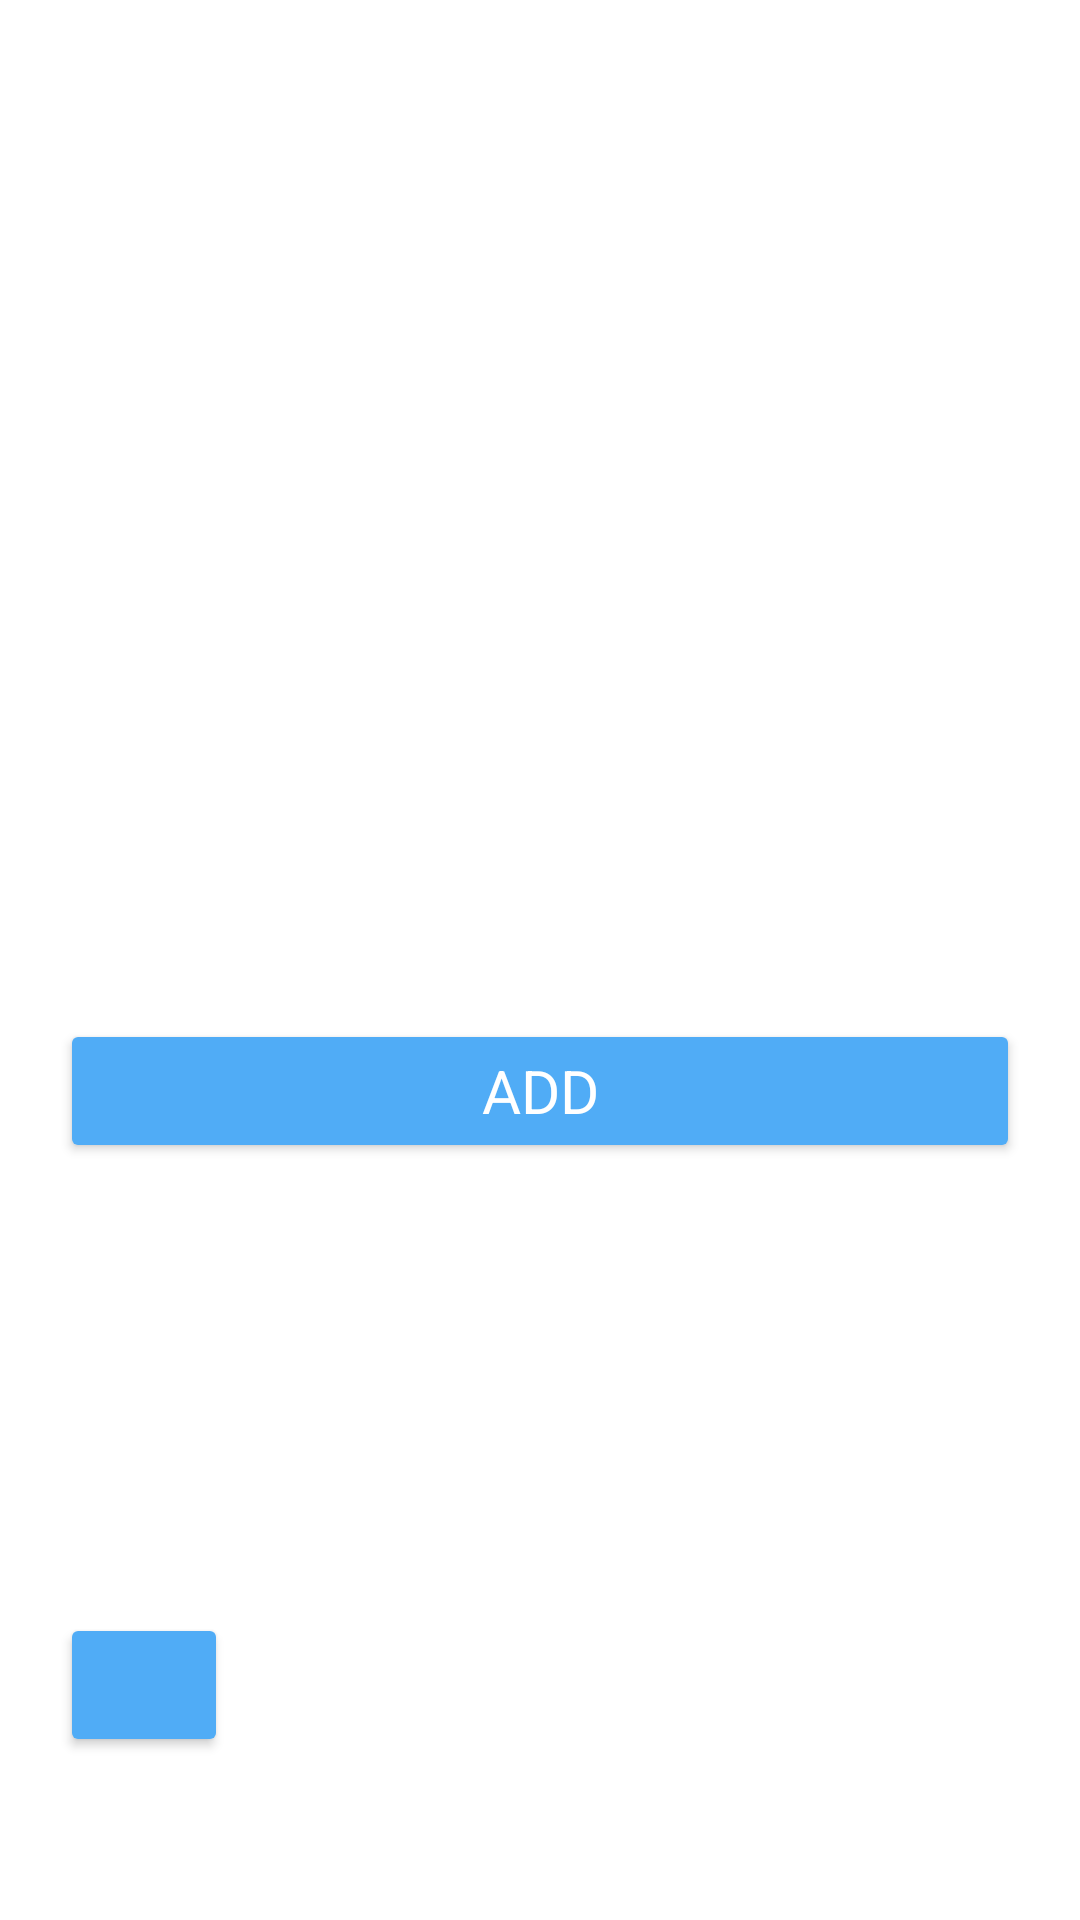

This screen was rendered from an Android layout file. Write that file and the resources it references.
<!-- AndroidManifest.xml: application theme Theme.Rendszerfejlesztes -->
<!-- res/layout/activity_maintenance_creator.xml -->
<?xml version="1.0" encoding="utf-8"?>
<LinearLayout xmlns:android="http://schemas.android.com/apk/res/android"
    xmlns:app="http://schemas.android.com/apk/res-auto"
    xmlns:tools="http://schemas.android.com/tools"
    android:layout_width="match_parent"
    android:layout_height="match_parent"
    android:background="@drawable/backg"
    android:orientation="vertical"
    tools:context=".maintanance.maintenanceCreator_activity">

    <TextView
        android:id="@+id/deviceID_tv"
        android:layout_width="match_parent"
        android:layout_height="wrap_content"
        android:layout_marginLeft="20dp"
        android:layout_marginTop="30dp"
        android:layout_marginRight="20dp"
        android:text="@string/device"
        android:textColor="@color/white"
        android:textSize="16sp"
        tools:ignore="TextContrastCheck" />

    <Spinner
        android:id="@+id/spin_devID"
        android:layout_width="match_parent"
        android:layout_height="wrap_content"
        android:layout_marginLeft="20dp"
        android:layout_marginTop="10dp"
        android:layout_marginRight="20dp"
        android:backgroundTint="@color/white"
        android:minHeight="48dp"
        tools:ignore="SpeakableTextPresentCheck" />

    <EditText
        android:id="@+id/instructions_et"
        android:layout_width="match_parent"
        android:layout_height="150dp"
        android:layout_marginLeft="20dp"
        android:layout_marginTop="30dp"
        android:layout_marginRight="20dp"
        android:backgroundTint="@color/white_hint"
        android:ems="10"
        android:fontFamily="sans-serif"
        android:gravity="start|top"
        android:hint="Justification"
        android:importantForAutofill="no"
        android:inputType="textMultiLine"
        android:textColor="@color/white"
        android:textColorHint="@color/white_hint"
        android:textSize="20sp"
        tools:ignore="TextContrastCheck,TextContrastCheck" />

    <Button
        android:id="@+id/add_b"
        android:layout_width="match_parent"
        android:layout_height="wrap_content"
        android:layout_marginLeft="20dp"
        android:layout_marginTop="50dp"
        android:layout_marginRight="20dp"
        android:backgroundTint="#50ACF6"
        android:fontFamily="sans-serif"
        android:text="@string/add"
        android:textColor="@color/white"
        android:textSize="20sp" />

    <Button
        android:id="@+id/back_b"
        android:layout_width="56dp"
        android:layout_height="wrap_content"
        android:layout_marginStart="20dp"
        android:layout_marginTop="150dp"
        android:layout_marginEnd="320dp"
        android:backgroundTint="#FF50ACF6"
        app:icon="@drawable/ic_baseline_arrow_back_ios_24"
        app:iconSize="40dp"
        app:iconTint="@color/white"
        tools:ignore="SpeakableTextPresentCheck" />

</LinearLayout>
<!-- resources referenced by this layout -->
<resources>
  <color name="white">#FFFFFFFF</color>
  <color name="white_hint">#AEFFFFFF</color>
  <string name="add">Add</string>
  <string name="device">Device</string>
  <style name="Theme.Rendszerfejlesztes" parent="Theme.MaterialComponents.DayNight.DarkActionBar">
          
          <item name="colorPrimary">@color/purple_500</item>
          <item name="colorPrimaryVariant">@color/purple_700</item>
          <item name="colorOnPrimary">@color/white</item>
          
          <item name="colorSecondary">@color/teal_200</item>
          <item name="colorSecondaryVariant">@color/teal_700</item>
          <item name="colorOnSecondary">@color/black</item>
          
          <item name="android:statusBarColor" tools:targetApi="l">?attr/colorPrimaryVariant</item>
          
      </style>
  <color name="purple_500">#FF6200EE</color>
  <color name="purple_700">#FF3700B3</color>
  <color name="teal_200">#FF03DAC5</color>
  <color name="teal_700">#FF018786</color>
  <color name="black">#FF000000</color>
</resources>
